The GitHub repository jaganbala2007/sentinel-x contains a labelled image folder "90-Degree Turn Detection.v1i.folder" with 2 categories: 90-degree turn, curved road. Examples follow, each with its label.

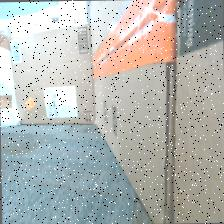
Label: curved road

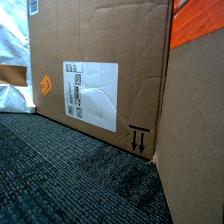
Label: curved road

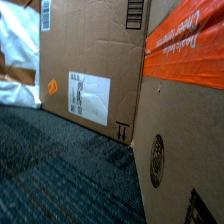
Label: curved road

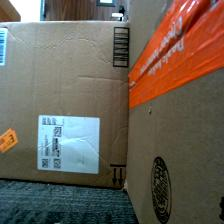
Label: 90-degree turn

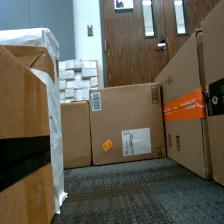
Label: 90-degree turn

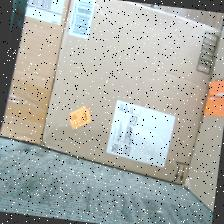
Label: 90-degree turn
